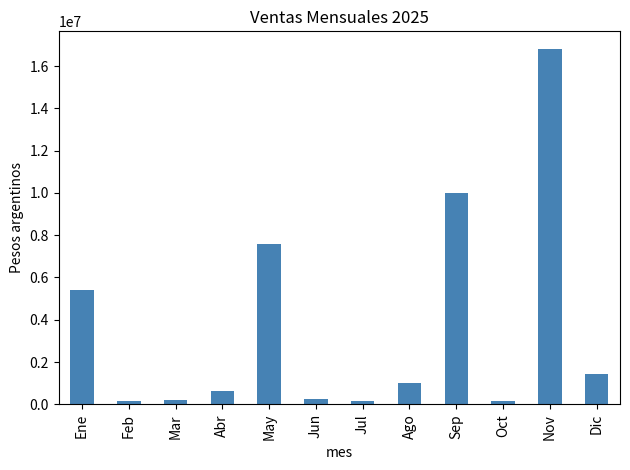

The script that saved this image:

# Análisis de Ventas 2025 - UTN Organización Empresarial
# Autor: Martín Milich

import pandas as pd
import matplotlib.pyplot as plt
import os

# Datos de ventas 2025 en pesos argentinos
data = {
    'mes': ['Ene','Feb','Mar','Abr','May','Jun','Jul','Ago','Sep','Oct','Nov','Dic'],
    'producto': ['Laptop','Mouse','Teclado','Monitor','Laptop','Mouse',
                 'Teclado','Monitor','Laptop','Mouse','Laptop','Monitor'],
    'cantidad': [3,12,8,2,4,15,6,3,5,10,8,4],
    'precio':   [1800000,15000,25000,320000,1900000,16000,
                 26000,340000,2000000,17000,2100000,360000]
}

df = pd.DataFrame(data)
df['total'] = df['cantidad'] * df['precio']

print("Ventas totales 2025: $", df['total'].sum())
print("Producto mas vendido:", df.groupby('producto')['cantidad'].sum().idxmax())
print("Mes con mas ventas:", df.loc[df['total'].idxmax(), 'mes'])
print("Promedio mensual: $", round(df['total'].mean()))

df.plot(x='mes', y='total', kind='bar', legend=False, color='steelblue',
        title='Ventas Mensuales 2025')
plt.ylabel('Pesos argentinos')
plt.tight_layout()
os.makedirs('resultados', exist_ok=True)
plt.savefig('resultados/grafico_ventas.png')
print("Grafico guardado")
